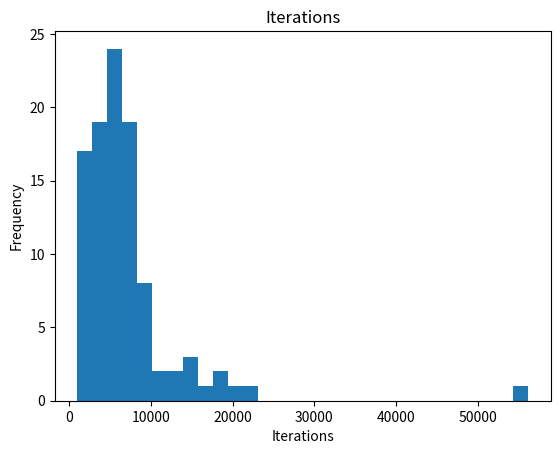

Here is the Python script that generated this plot:
import matplotlib.pyplot as plot

data = [2015, 21934, 13391, 1687, 7404, 19745, 7697, 5561, 972, 7659, 5646,
            8612, 5312, 2310, 5589, 2962, 4668, 2867, 8835, 1990, 2739, 3951,
            6893, 6793, 5866, 14502, 6334, 2963, 3904, 4983, 8049, 4411, 2221,
            4979, 5444, 7892, 6966, 5397, 15996, 56206, 3354, 5135, 4562, 3541,
            4325, 4051, 6950, 8200, 7317, 1528, 5173, 6061, 2229, 12923, 6678,
            2436, 14055, 2704, 2276, 1784, 3773, 7131, 5252, 6800, 7648, 7073,
            2228, 6073, 14191, 5855, 17852, 8091, 9619, 4010, 4347, 1943, 6590,
            11423, 1910, 8610, 4973, 6432, 3124, 5814, 8885, 10830, 8961, 4216,
            5292, 2022, 3450, 9499, 4997, 18658, 3109, 8065, 4681, 4163, 4972, 8705]

plot.hist(data, 30)
plot.title("Iterations")
plot.xlabel("Iterations")
plot.ylabel("Frequency")
plot.savefig('Histogram', dpi=200, bbox_inches='tight')
plot.show()


